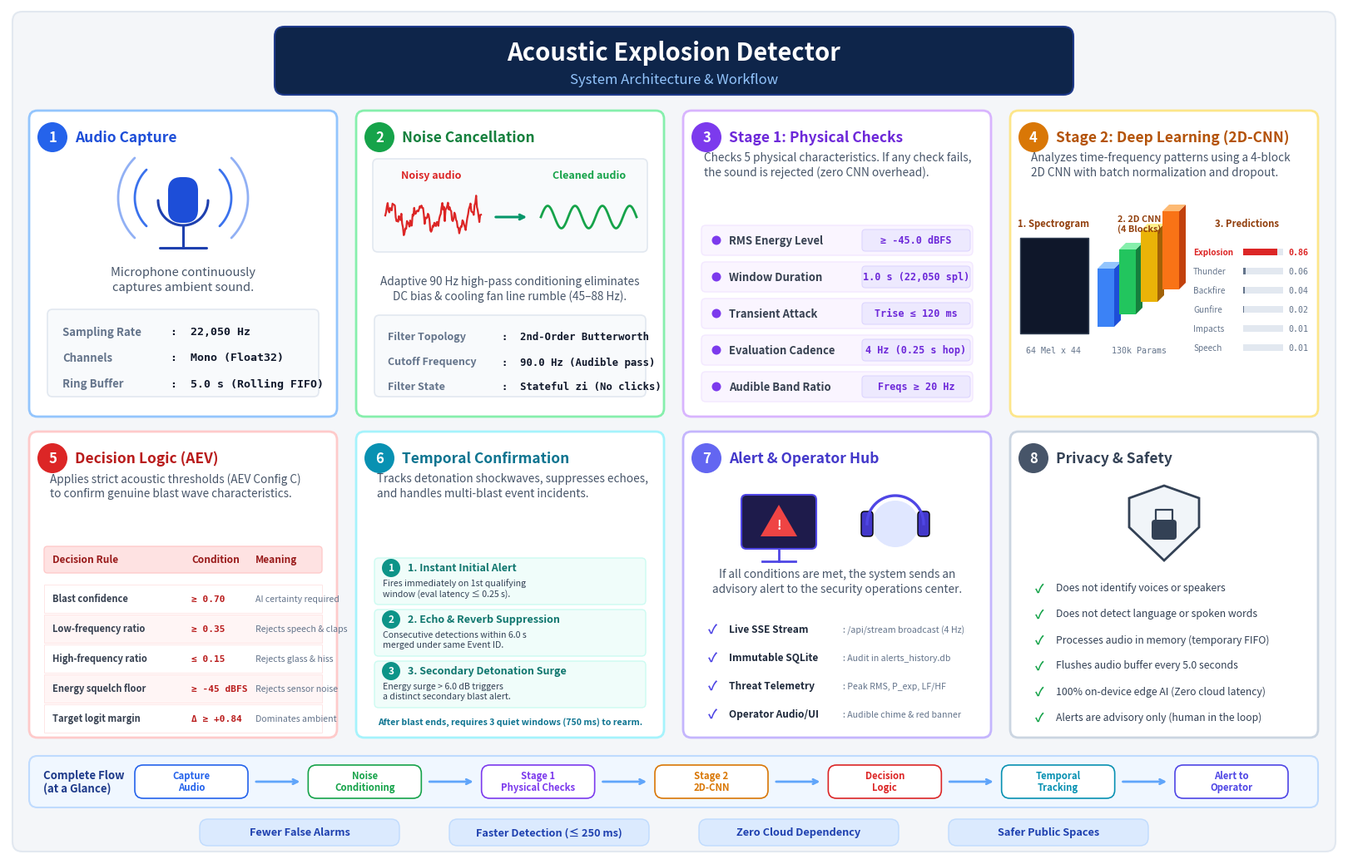

Recreate this plot in Python. (Note: this script raises an exception after producing the figure.)
"""
Generate a publication-grade, presentation-ready architectural infographic poster
matching the exact design, layout, color scheme, and typography of the reference
acoustic detector diagram - with zero text overlap and pixel-perfect alignment.
"""

import matplotlib.pyplot as plt
import matplotlib.patches as patches
from matplotlib.patches import FancyBboxPatch, Circle, Rectangle, Polygon
import numpy as np
from pathlib import Path
import shutil

# Setup canvas size (16:10 aspect ratio, high resolution)
fig = plt.figure(figsize=(16, 10.2), dpi=220)
ax = fig.add_axes([0, 0, 1, 1])
ax.set_xlim(0, 160)
ax.set_ylim(0, 102)
ax.axis('off')

# Background
bg = FancyBboxPatch((0.5, 0.5), 159, 101, boxstyle="round,pad=0,rounding_size=1.2",
                    facecolor='#F4F6F9', edgecolor='#E2E8F0', linewidth=1.5)
ax.add_patch(bg)

# ==========================================
# HEADER BANNER
# ==========================================
header_patch = FancyBboxPatch((32, 91.5), 96, 8.2, boxstyle="round,pad=0,rounding_size=1.2",
                              facecolor='#0E254A', edgecolor='#1E3A8A', linewidth=1.5)
ax.add_patch(header_patch)

ax.text(80, 96.6, "Acoustic Explosion Detector", ha='center', va='center',
        fontsize=21, fontweight='bold', color='#FFFFFF', fontfamily='sans-serif')
ax.text(80, 93.3, "System Architecture & Workflow", ha='center', va='center',
        fontsize=12, fontweight='medium', color='#93C5FD', fontfamily='sans-serif')

# ==========================================
# CARD SPECIFICATIONS
# ==========================================
card_w = 37.0
card_h = 36.8
xs = [2.5, 41.8, 81.1, 120.4]
y_row1 = 52.8
y_row2 = 14.2

def draw_card_base(x, y, w, h, border_color, num_str, num_bg, title_str, title_color):
    card = FancyBboxPatch((x, y), w, h, boxstyle="round,pad=0,rounding_size=1.0",
                          facecolor='#FFFFFF', edgecolor=border_color, linewidth=2.0)
    ax.add_patch(card)
    
    badge = Circle((x + 2.8, y + h - 3.2), 1.8, facecolor=num_bg, edgecolor='none')
    ax.add_patch(badge)
    ax.text(x + 2.8, y + h - 3.2, num_str, ha='center', va='center',
            fontsize=12, fontweight='bold', color='#FFFFFF', fontfamily='sans-serif')
    
    ax.text(x + 5.5, y + h - 3.2, title_str, ha='left', va='center',
            fontsize=12.5, fontweight='bold', color=title_color, fontfamily='sans-serif')

# ==========================================
# CARD 1: AUDIO CAPTURE
# ==========================================
draw_card_base(xs[0], y_row1, card_w, card_h, '#93C5FD', '1', '#2563EB', 'Audio Capture', '#1D4ED8')

# Microphone icon with sound waves
mic_cx, mic_cy = xs[0] + card_w/2, y_row1 + 24.8
ax.add_patch(FancyBboxPatch((mic_cx - 1.8, mic_cy - 1.5), 3.6, 5.5, boxstyle="round,pad=0,rounding_size=1.6",
                            facecolor='#1D4ED8', edgecolor='none'))
theta = np.linspace(-np.pi, 0, 100)
arc_x = mic_cx + 3.0 * np.cos(theta)
arc_y = mic_cy + 1.2 + 3.0 * np.sin(theta)
ax.plot(arc_x, arc_y, color='#1E40AF', lw=2.2, solid_capstyle='round')
ax.plot([mic_cx, mic_cx], [mic_cy - 1.8, mic_cy - 4.5], color='#1E40AF', lw=2.2)
ax.plot([mic_cx - 2.8, mic_cx + 2.8], [mic_cy - 4.5, mic_cy - 4.5], color='#1E40AF', lw=2.2, solid_capstyle='round')

for r_scale, alpha_val in [(4.8, 0.9), (6.8, 0.5)]:
    th_l = np.linspace(3*np.pi/4, 5*np.pi/4, 40)
    ax.plot(mic_cx - 1.0 + r_scale * np.cos(th_l), mic_cy + 1.5 + r_scale * np.sin(th_l),
            color='#2563EB', lw=2.0, alpha=alpha_val, solid_capstyle='round')
    th_r = np.linspace(-np.pi/4, np.pi/4, 40)
    ax.plot(mic_cx + 1.0 + r_scale * np.cos(th_r), mic_cy + 1.5 + r_scale * np.sin(th_r),
            color='#2563EB', lw=2.0, alpha=alpha_val, solid_capstyle='round')

ax.text(xs[0] + card_w/2, y_row1 + 16.5, "Microphone continuously\ncaptures ambient sound.",
        ha='center', va='center', fontsize=10.5, color='#475569', fontfamily='sans-serif', linespacing=1.3)

box1 = FancyBboxPatch((xs[0] + 2.2, y_row1 + 2.4), card_w - 4.4, 10.5, boxstyle="round,pad=0,rounding_size=0.6",
                      facecolor='#F8FAFC', edgecolor='#E2E8F0', linewidth=1.2)
ax.add_patch(box1)

labels_c1 = [("Sampling Rate", ":  22,050 Hz"),
             ("Channels", ":  Mono (Float32)"),
             ("Ring Buffer", ":  5.0 s (Rolling FIFO)")]
for i, (k, v) in enumerate(labels_c1):
    curr_y = y_row1 + 10.2 - i * 3.1
    ax.text(xs[0] + 4.0, curr_y, k, ha='left', va='center', fontsize=9.5, color='#64748B', fontweight='semibold')
    ax.text(xs[0] + 17.0, curr_y, v, ha='left', va='center', fontsize=9.5, color='#0F172A', fontweight='bold', fontfamily='monospace')

# ==========================================
# CARD 2: NOISE CANCELLATION
# ==========================================
draw_card_base(xs[1], y_row1, card_w, card_h, '#86EFAC', '2', '#16A34A', 'Noise Cancellation', '#15803D')

box2_top = FancyBboxPatch((xs[1] + 2.0, y_row1 + 19.8), card_w - 4.0, 11.2, boxstyle="round,pad=0,rounding_size=0.6",
                          facecolor='#F8FAFC', edgecolor='#E2E8F0', linewidth=1.2)
ax.add_patch(box2_top)

ax.text(xs[1] + 9.0, y_row1 + 29.0, "Noisy audio", ha='center', va='center',
        fontsize=9, fontweight='bold', color='#DC2626')
ax.text(xs[1] + card_w - 9.0, y_row1 + 29.0, "Cleaned audio", ha='center', va='center',
        fontsize=9, fontweight='bold', color='#16A34A')

t_w = np.linspace(0, 1, 120)
noisy_sig = 0.8 * np.sin(2 * np.pi * 3.5 * t_w) + 0.4 * np.sin(2 * np.pi * 14 * t_w) + 0.25 * np.random.RandomState(42).randn(120)
clean_sig = 0.9 * np.sin(2 * np.pi * 3.5 * t_w)

wx_left = np.linspace(xs[1] + 3.5, xs[1] + 15.0, 120)
wy_noisy = y_row1 + 24.0 + noisy_sig * 1.5
ax.plot(wx_left, wy_noisy, color='#DC2626', lw=1.6)

ax.annotate('', xy=(xs[1] + 20.8, y_row1 + 24.0), xytext=(xs[1] + 16.5, y_row1 + 24.0),
            arrowprops=dict(arrowstyle="->", color='#059669', lw=2.2))

wx_right = np.linspace(xs[1] + 22.2, xs[1] + 33.7, 120)
wy_clean = y_row1 + 24.0 + clean_sig * 1.5
ax.plot(wx_right, wy_clean, color='#16A34A', lw=2.0)

ax.text(xs[1] + card_w/2, y_row1 + 15.4,
        "Adaptive 90 Hz high-pass conditioning eliminates\nDC bias & cooling fan line rumble (45–88 Hz).",
        ha='center', va='center', fontsize=9.8, color='#475569', fontfamily='sans-serif', linespacing=1.3)

box2_bot = FancyBboxPatch((xs[1] + 2.2, y_row1 + 2.4), card_w - 4.4, 9.8, boxstyle="round,pad=0,rounding_size=0.6",
                          facecolor='#F8FAFC', edgecolor='#E2E8F0', linewidth=1.2)
ax.add_patch(box2_bot)

specs_c2 = [("Filter Topology", ":  2nd-Order Butterworth"),
            ("Cutoff Frequency", ":  90.0 Hz (Audible pass)"),
            ("Filter State", ":  Stateful zi (No clicks)")]
for i, (k, v) in enumerate(specs_c2):
    curr_y = y_row1 + 9.6 - i * 3.0
    ax.text(xs[1] + 3.8, curr_y, k, ha='left', va='center', fontsize=9.0, color='#64748B', fontweight='semibold')
    ax.text(xs[1] + 17.5, curr_y, v, ha='left', va='center', fontsize=8.8, color='#0F172A', fontweight='bold', fontfamily='monospace')

# ==========================================
# CARD 3: STAGE 1 PHYSICAL CHECKS
# ==========================================
draw_card_base(xs[2], y_row1, card_w, card_h, '#D8B4FE', '3', '#7C3AED', 'Stage 1: Physical Checks', '#6D28D9')

ax.text(xs[2] + 2.5, y_row1 + card_h - 6.5,
        "Checks 5 physical characteristics. If any check fails,\nthe sound is rejected (zero CNN overhead).",
        ha='left', va='center', fontsize=9.8, color='#475569', fontfamily='sans-serif', linespacing=1.3)

checks = [
    ("RMS Energy Level", "≥ -45.0 dBFS"),
    ("Window Duration", "1.0 s (22,050 spl)"),
    ("Transient Attack", "Trise ≤ 120 ms"),
    ("Evaluation Cadence", "4 Hz (0.25 s hop)"),
    ("Audible Band Ratio", "Freqs ≥ 20 Hz")
]

for i, (param, cond) in enumerate(checks):
    r_y = y_row1 + 21.0 - i * 4.4
    p_box = FancyBboxPatch((xs[2] + 2.2, r_y - 1.6), card_w - 4.4, 3.6, boxstyle="round,pad=0,rounding_size=0.5",
                           facecolor='#FAF5FF', edgecolor='#F3E8FF', linewidth=1.0)
    ax.add_patch(p_box)
    
    ax.add_patch(Circle((xs[2] + 4.0, r_y + 0.2), 0.55, facecolor='#7C3AED', edgecolor='none'))
    ax.text(xs[2] + 5.5, r_y + 0.2, param, ha='left', va='center', fontsize=9.4, color='#374151', fontweight='semibold')
    
    cond_badge = FancyBboxPatch((xs[2] + card_w - 15.5, r_y - 1.1), 13.0, 2.6, boxstyle="round,pad=0,rounding_size=0.4",
                                facecolor='#EDE9FE', edgecolor='#DDD6FE', linewidth=0.8)
    ax.add_patch(cond_badge)
    ax.text(xs[2] + card_w - 9.0, r_y + 0.2, cond, ha='center', va='center',
            fontsize=8.5, color='#6D28D9', fontweight='bold', fontfamily='monospace')

# ==========================================
# CARD 4: STAGE 2 DEEP LEARNING (2D-CNN)
# ==========================================
draw_card_base(xs[3], y_row1, card_w, card_h, '#FDE68A', '4', '#D97706', 'Stage 2: Deep Learning (2D-CNN)', '#B45309')

ax.text(xs[3] + 2.5, y_row1 + card_h - 6.5,
        "Analyzes time-frequency patterns using a 4-block\n2D CNN with batch normalization and dropout.",
        ha='left', va='center', fontsize=9.8, color='#475569', fontfamily='sans-serif', linespacing=1.3)

# 1. Create Spectrogram
ax.text(xs[3] + 5.2, y_row1 + 23.2, "1. Spectrogram", ha='center', va='center',
        fontsize=8.2, fontweight='bold', color='#92400E')

spec_x, spec_y, spec_w, spec_h = xs[3] + 1.2, y_row1 + 10.0, 8.2, 11.5
ax.add_patch(Rectangle((spec_x, spec_y), spec_w, spec_h, facecolor='#0F172A', edgecolor='#334155', lw=1))
np.random.seed(101)
heat = np.zeros((24, 20))
for r in range(24):
    for c in range(20):
        dist = np.sqrt(((r - 5)**2)*1.8 + (c - 8)**2)
        heat[r, c] = np.exp(-dist/4.5) + 0.15 * np.random.rand()
heat = np.clip(heat, 0, 1)
ax.imshow(heat, extent=[spec_x, spec_x + spec_w, spec_y, spec_y + spec_h],
          origin='lower', cmap='inferno', aspect='auto')

ax.text(xs[3] + 5.2, y_row1 + 8.0, "64 Mel x 44", ha='center', va='center',
        fontsize=7.2, color='#64748B', fontfamily='monospace')

# 2. 2D CNN (Isometric 4 Blocks)
ax.text(xs[3] + 15.5, y_row1 + 23.2, "2. 2D CNN\n(4 Blocks)", ha='center', va='center',
        fontsize=7.8, fontweight='bold', color='#92400E', linespacing=1.1)

block_colors = [('#3B82F6', '#1D4ED8'), ('#22C55E', '#15803D'), ('#EAB308', '#A16207'), ('#F97316', '#C2410C')]
for b_i, (c_top, c_side) in enumerate(block_colors):
    bx = xs[3] + 10.5 + b_i * 2.6
    by = y_row1 + 10.8 + b_i * 1.5
    bw = 2.0
    bh = 7.0 + b_i * 0.8
    ax.add_patch(Rectangle((bx, by), bw, bh, facecolor=c_top, edgecolor='none'))
    pts_side = [[bx + bw, by], [bx + bw + 0.8, by + 0.8], [bx + bw + 0.8, by + bh + 0.8], [bx + bw, by + bh]]
    ax.add_patch(Polygon(pts_side, facecolor=c_side, edgecolor='none'))
    pts_top = [[bx, by + bh], [bx + 0.8, by + bh + 0.8], [bx + bw + 0.8, by + bh + 0.8], [bx + bw, by + bh]]
    ax.add_patch(Polygon(pts_top, facecolor='#93C5FD' if b_i==0 else '#86EFAC' if b_i==1 else '#FEF08A' if b_i==2 else '#FDBA74', edgecolor='none'))

ax.text(xs[3] + 15.5, y_row1 + 8.0, "130k Params", ha='center', va='center',
        fontsize=7.2, color='#64748B', fontfamily='monospace')

# 3. Predict Class Probabilities
ax.text(xs[3] + 28.5, y_row1 + 23.2, "3. Predictions", ha='center', va='center',
        fontsize=8.2, fontweight='bold', color='#92400E')

classes_pred = [
    ("Explosion", 0.86, '#DC2626', True),
    ("Thunder", 0.06, '#64748B', False),
    ("Backfire", 0.04, '#64748B', False),
    ("Gunfire", 0.02, '#64748B', False),
    ("Impacts", 0.01, '#64748B', False),
    ("Speech", 0.01, '#64748B', False)
]

for p_i, (cname, pval, ccolor, is_bold) in enumerate(classes_pred):
    py = y_row1 + 19.8 - p_i * 2.3
    ax.text(xs[3] + 22.0, py, cname, ha='left', va='center',
            fontsize=7.2, fontweight='bold' if is_bold else 'normal', color=ccolor)
    ax.add_patch(Rectangle((xs[3] + 28.0, py - 0.4), 4.8, 0.8, facecolor='#E2E8F0', edgecolor='none'))
    ax.add_patch(Rectangle((xs[3] + 28.0, py - 0.4), 4.8 * pval, 0.8, facecolor=ccolor, edgecolor='none'))
    ax.text(xs[3] + 35.8, py, f"{pval:.2f}", ha='right', va='center',
            fontsize=7.2, fontweight='bold' if is_bold else 'normal', color=ccolor, fontfamily='monospace')

# ==========================================
# CARD 5: DECISION LOGIC
# ==========================================
draw_card_base(xs[0], y_row2, card_w, card_h, '#FECACA', '5', '#DC2626', 'Decision Logic (AEV)', '#B91C1C')

ax.text(xs[0] + 2.5, y_row2 + card_h - 6.5,
        "Applies strict acoustic thresholds (AEV Config C)\nto confirm genuine blast wave characteristics.",
        ha='left', va='center', fontsize=9.8, color='#475569', fontfamily='sans-serif', linespacing=1.3)

th_box = FancyBboxPatch((xs[0] + 1.8, y_row2 + 19.8), card_w - 3.6, 3.2, boxstyle="round,pad=0,rounding_size=0.4",
                        facecolor='#FEE2E2', edgecolor='#FECACA', linewidth=1.0)
ax.add_patch(th_box)
ax.text(xs[0] + 2.8, y_row2 + 21.4, "Decision Rule", ha='left', va='center', fontsize=8.6, fontweight='bold', color='#991B1B')
ax.text(xs[0] + 19.5, y_row2 + 21.4, "Condition", ha='left', va='center', fontsize=8.6, fontweight='bold', color='#991B1B')
ax.text(xs[0] + 27.2, y_row2 + 21.4, "Meaning", ha='left', va='center', fontsize=8.6, fontweight='bold', color='#991B1B')

dec_rules = [
    ("Blast confidence", "≥ 0.70", "AI certainty required"),
    ("Low-frequency ratio", "≥ 0.35", "Rejects speech & claps"),
    ("High-frequency ratio", "≤ 0.15", "Rejects glass & hiss"),
    ("Energy squelch floor", "≥ -45 dBFS", "Rejects sensor noise"),
    ("Target logit margin", "Δ ≥ +0.84", "Dominates ambient")
]

for d_i, (rule, cond, meaning) in enumerate(dec_rules):
    d_y = y_row2 + 16.5 - d_i * 3.6
    bg_col = '#FFF5F5' if d_i % 2 == 1 else '#FFFFFF'
    row_patch = Rectangle((xs[0] + 1.8, d_y - 1.5), card_w - 3.6, 3.4, facecolor=bg_col, edgecolor='#FEE2E2', lw=0.6)
    ax.add_patch(row_patch)
    
    ax.text(xs[0] + 2.8, d_y + 0.2, rule, ha='left', va='center', fontsize=8.0, color='#374151', fontweight='semibold')
    ax.text(xs[0] + 19.5, d_y + 0.2, cond, ha='left', va='center', fontsize=8.0, color='#B91C1C', fontweight='bold', fontfamily='monospace')
    ax.text(xs[0] + 27.2, d_y + 0.2, meaning, ha='left', va='center', fontsize=7.6, color='#64748B')

# ==========================================
# CARD 6: TEMPORAL CONFIRMATION
# ==========================================
draw_card_base(xs[1], y_row2, card_w, card_h, '#A5F3FC', '6', '#0891B2', 'Temporal Confirmation', '#0E7490')

ax.text(xs[1] + 2.5, y_row2 + card_h - 6.5,
        "Tracks detonation shockwaves, suppresses echoes,\nand handles multi-blast event incidents.",
        ha='left', va='center', fontsize=9.8, color='#475569', fontfamily='sans-serif', linespacing=1.3)

temp_steps = [
    ('1', "1. Instant Initial Alert", "Fires immediately on 1st qualifying\nwindow (eval latency ≤ 0.25 s)."),
    ('2', "2. Echo & Reverb Suppression", "Consecutive detections within 6.0 s\nmerged under same Event ID."),
    ('3', "3. Secondary Detonation Surge", "Energy surge > 6.0 dB triggers\na distinct secondary blast alert.")
]

for t_i, (num, stitle, sdesc) in enumerate(temp_steps):
    t_y = y_row2 + 19.2 - t_i * 6.2
    tbox = FancyBboxPatch((xs[1] + 2.2, t_y - 3.2), card_w - 4.4, 5.6, boxstyle="round,pad=0,rounding_size=0.5",
                          facecolor='#F0FDFA', edgecolor='#CCFBF1', linewidth=1.0)
    ax.add_patch(tbox)
    
    ax.add_patch(Circle((xs[1] + 4.2, t_y + 1.2), 1.1, facecolor='#0D9488', edgecolor='none'))
    ax.text(xs[1] + 4.2, t_y + 1.2, num, ha='center', va='center', fontsize=8.5, fontweight='bold', color='#FFFFFF')
    
    ax.text(xs[1] + 6.2, t_y + 1.2, stitle, ha='left', va='center', fontsize=9.0, fontweight='bold', color='#0F766E')
    ax.text(xs[1] + 3.2, t_y - 1.2, sdesc, ha='left', va='center', fontsize=7.6, color='#334155', linespacing=1.15)

ax.text(xs[1] + card_w/2, y_row2 + 1.8,
        "After blast ends, requires 3 quiet windows (750 ms) to rearm.",
        ha='center', va='center', fontsize=7.6, color='#0E7490', fontweight='semibold')

# ==========================================
# CARD 7: ALERT & OPERATOR
# ==========================================
draw_card_base(xs[2], y_row2, card_w, card_h, '#C4B5FD', '7', '#6366F1', 'Alert & Operator Hub', '#4338CA')

mon_x, mon_y = xs[2] + 11.5, y_row2 + 26.2
ax.add_patch(FancyBboxPatch((mon_x - 4.5, mon_y - 3.5), 9.0, 6.5, boxstyle="round,pad=0,rounding_size=0.6",
                            facecolor='#1E1B4B', edgecolor='#4F46E5', linewidth=1.5))
tri_pts = [[mon_x, mon_y + 1.8], [mon_x - 2.2, mon_y - 2.0], [mon_x + 2.2, mon_y - 2.0]]
ax.add_patch(Polygon(tri_pts, facecolor='#EF4444', edgecolor='none'))
ax.text(mon_x, mon_y - 0.6, "!", ha='center', va='center', fontsize=11, fontweight='bold', color='#FFFFFF')
ax.plot([mon_x, mon_x], [mon_y - 3.5, mon_y - 5.0], color='#4F46E5', lw=2.0)
ax.plot([mon_x - 2.0, mon_x + 2.0], [mon_y - 5.0, mon_y - 5.0], color='#4F46E5', lw=2.0)

op_x, op_y = xs[2] + 25.5, y_row2 + 26.2
ax.add_patch(Circle((op_x, op_y - 0.5), 2.8, facecolor='#E0E7FF', edgecolor='none'))
theta_hp = np.linspace(0, np.pi, 50)
ax.plot(op_x + 3.4 * np.cos(theta_hp), op_y - 0.5 + 3.4 * np.sin(theta_hp), color='#4F46E5', lw=2.4)
ax.add_patch(FancyBboxPatch((op_x - 4.1, op_y - 2.0), 1.4, 3.0, boxstyle="round,pad=0,rounding_size=0.4", facecolor='#4338CA'))
ax.add_patch(FancyBboxPatch((op_x + 2.7, op_y - 2.0), 1.4, 3.0, boxstyle="round,pad=0,rounding_size=0.4", facecolor='#4338CA'))

ax.text(xs[2] + card_w/2, y_row2 + 18.8,
        "If all conditions are met, the system sends an\nadvisory alert to the security operations center.",
        ha='center', va='center', fontsize=9.8, color='#475569', fontfamily='sans-serif', linespacing=1.3)

alert_items = [
    ("Live SSE Stream", "/api/stream broadcast (4 Hz)"),
    ("Immutable SQLite", "Audit in alerts_history.db"),
    ("Threat Telemetry", "Peak RMS, P_exp, LF/HF"),
    ("Operator Audio/UI", "Audible chime & red banner")
]

for a_i, (label_t, desc_t) in enumerate(alert_items):
    a_y = y_row2 + 13.0 - a_i * 3.4
    ax.text(xs[2] + 3.5, a_y, "✓", ha='center', va='center', fontsize=11, fontweight='bold', color='#4F46E5')
    ax.text(xs[2] + 5.5, a_y, label_t, ha='left', va='center', fontsize=8.6, fontweight='bold', color='#1E293B')
    ax.text(xs[2] + 19.2, a_y, f": {desc_t}", ha='left', va='center', fontsize=7.6, color='#64748B')

# ==========================================
# CARD 8: PRIVACY & SAFETY
# ==========================================
draw_card_base(xs[3], y_row2, card_w, card_h, '#CBD5E1', '8', '#475569', 'Privacy & Safety', '#334155')

sh_cx, sh_cy = xs[3] + card_w/2, y_row2 + 25.8
sh_pts = [
    [sh_cx, sh_cy + 4.5],
    [sh_cx + 4.2, sh_cy + 3.0],
    [sh_cx + 4.2, sh_cy - 0.5],
    [sh_cx, sh_cy - 4.5],
    [sh_cx - 4.2, sh_cy - 0.5],
    [sh_cx - 4.2, sh_cy + 3.0]
]
ax.add_patch(Polygon(sh_pts, facecolor='#F1F5F9', edgecolor='#334155', linewidth=2.0))
ax.add_patch(FancyBboxPatch((sh_cx - 1.5, sh_cy - 2.0), 3.0, 2.4, boxstyle="round,pad=0,rounding_size=0.4",
                            facecolor='#334155', edgecolor='none'))
ax.plot([sh_cx - 1.0, sh_cx - 1.0, sh_cx + 1.0, sh_cx + 1.0],
        [sh_cy + 0.4, sh_cy + 1.6, sh_cy + 1.6, sh_cy + 0.4], color='#334155', lw=1.6)

safety_checks = [
    "Does not identify voices or speakers",
    "Does not detect language or spoken words",
    "Processes audio in memory (temporary FIFO)",
    "Flushes audio buffer every 5.0 seconds",
    "100% on-device edge AI (Zero cloud latency)",
    "Alerts are advisory only (human in the loop)"
]

for s_i, scheck in enumerate(safety_checks):
    s_y = y_row2 + 18.0 - s_i * 3.1
    ax.text(xs[3] + 3.5, s_y, "✓", ha='center', va='center', fontsize=10.5, fontweight='bold', color='#16A34A')
    ax.text(xs[3] + 5.5, s_y, scheck, ha='left', va='center', fontsize=8.8, color='#334155')

# ==========================================
# COMPLETE FLOW AT A GLANCE (HORIZONTAL BAR)
# ==========================================
flow_y = 5.8
flow_h = 6.2
flow_bar = FancyBboxPatch((2.5, flow_y), 154.9, flow_h, boxstyle="round,pad=0,rounding_size=1.0",
                          facecolor='#F0F7FF', edgecolor='#BFDBFE', linewidth=1.5)
ax.add_patch(flow_bar)

ax.text(4.2, flow_y + flow_h/2, "Complete Flow\n(at a Glance)", ha='left', va='center',
        fontsize=9.5, fontweight='bold', color='#1E3A8A', linespacing=1.1)

flow_nodes = [
    ("Capture\nAudio", '#2563EB'),
    ("Noise\nConditioning", '#16A34A'),
    ("Stage 1\nPhysical Checks", '#7C3AED'),
    ("Stage 2\n2D-CNN", '#D97706'),
    ("Decision\nLogic", '#DC2626'),
    ("Temporal\nTracking", '#0891B2'),
    ("Alert to\nOperator", '#4F46E5')
]

node_xs = np.linspace(22.0, 147.0, 7)
for idx, (label, col) in enumerate(flow_nodes):
    nx = node_xs[idx]
    capsule = FancyBboxPatch((nx - 6.8, flow_y + 1.1), 13.6, 4.0, boxstyle="round,pad=0,rounding_size=1.0",
                             facecolor='#FFFFFF', edgecolor=col, linewidth=1.2)
    ax.add_patch(capsule)
    ax.text(nx, flow_y + 3.1, label, ha='center', va='center',
            fontsize=8.2, fontweight='bold', color=col, linespacing=1.1)
    
    if idx < 6:
        next_nx = node_xs[idx + 1]
        ax.annotate('', xy=(next_nx - 7.5, flow_y + 3.1), xytext=(nx + 7.5, flow_y + 3.1),
                    arrowprops=dict(arrowstyle="->", color='#60A5FA', lw=2.0))

# ==========================================
# FOOTER VALUE BADGES
# ==========================================
badges = ["Fewer False Alarms", "Faster Detection (≤ 250 ms)", "Zero Cloud Dependency", "Safer Public Spaces"]
b_xs = np.linspace(35, 125, 4)
for b_i, btext in enumerate(badges):
    bx = b_xs[b_i]
    bpill = FancyBboxPatch((bx - 12.0, 1.2), 24.0, 3.2, boxstyle="round,pad=0,rounding_size=1.0",
                           facecolor='#DBEAFE', edgecolor='#BFDBFE', linewidth=1.0)
    ax.add_patch(bpill)
    ax.text(bx, 2.8, btext, ha='center', va='center',
            fontsize=9.2, fontweight='bold', color='#1E40AF')

# Output paths in brain artifact dir and workspace
out_dir = Path(r"C:\Users\Aman Yazeen\.gemini\antigravity\brain\ad076906-e1fe-4046-9a40-92f5f2339702")
proj_dir = Path(r"D:\NOESIS\Explosion\Explosion\reports")
proj_dir.mkdir(parents=True, exist_ok=True)

png_path = out_dir / "acoustic_explosion_detector_architecture.png"
svg_path = out_dir / "acoustic_explosion_detector_architecture.svg"

plt.savefig(png_path, dpi=220, bbox_inches='tight', facecolor='#F3F5F9', edgecolor='none')
plt.savefig(svg_path, bbox_inches='tight', facecolor='#F3F5F9', edgecolor='none')
plt.close(fig)

shutil.copy2(png_path, proj_dir / "acoustic_explosion_detector_architecture.png")
shutil.copy2(svg_path, proj_dir / "acoustic_explosion_detector_architecture.svg")

print(f"Successfully generated pristine poster:\n- Brain PNG: {png_path}\n- Brain SVG: {svg_path}\n- Workspace PNG: {proj_dir / 'acoustic_explosion_detector_architecture.png'}")
